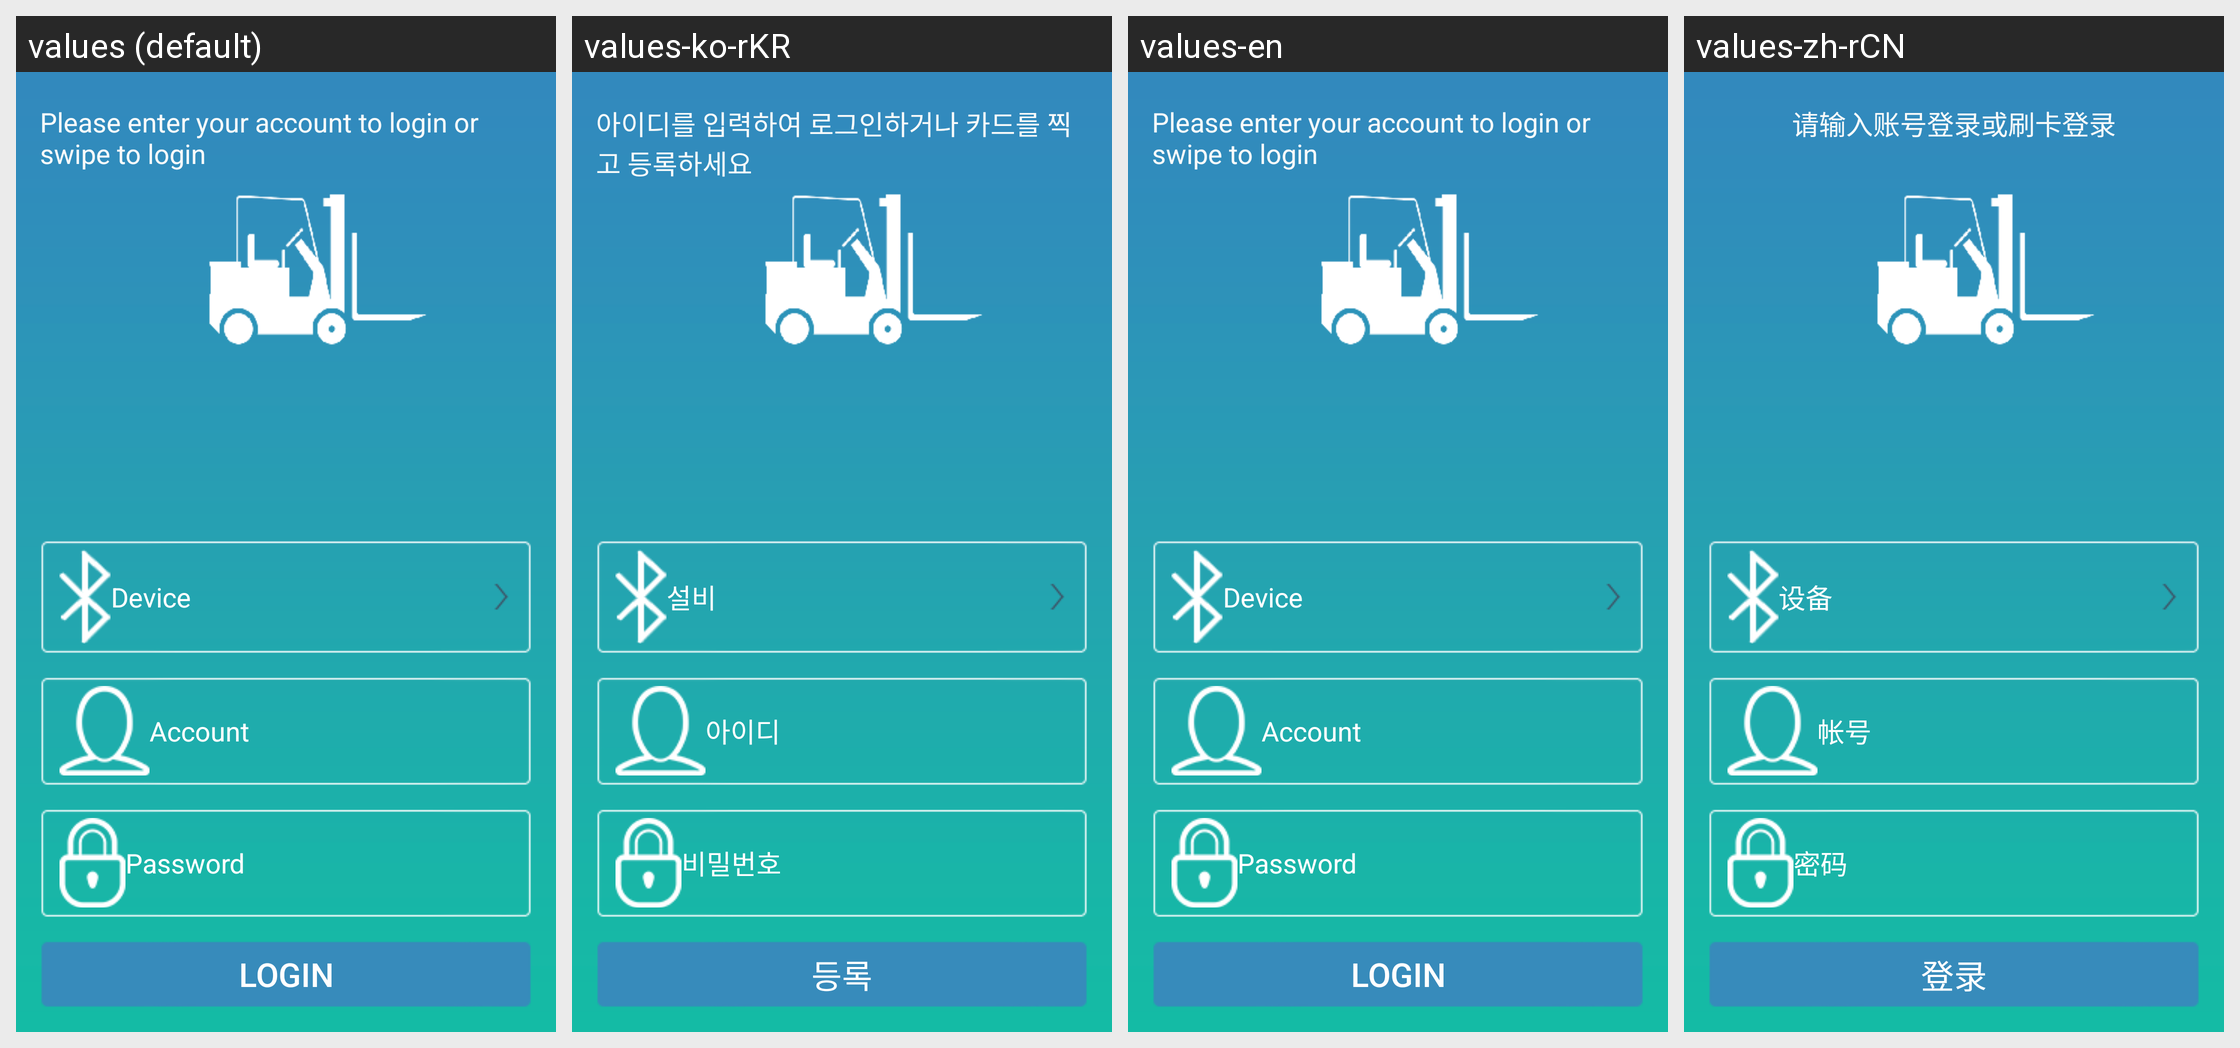

Here is an Android app screen in its default locale and in the app's own translations. Write out the translated-string differences for the strings that appear on this screen.
Android screen res/layout/activity_login.xml rendered under 4 locales, left to right: values (default), values-ko-rKR, values-en, values-zh-rCN. Device: Nexus 5 (rendered at 1080×1920; each locale shown at half size, 540×960, under a caption strip naming it); theme Theme.AppCompat.Light.NoActionBar.
Strings drawn on this screen, with the default value and each locale's value (text and hints the layout hard-codes, and strings that could not be matched under every locale, appear in the picture but are not listed):

enter_account_or_swipe_to_login
  values: Please enter your account to login or swipe to login
  values-ko-rKR: 아이디를 입력하여 로그인하거나 카드를 찍고 등록하세요
  values-en: Please enter your account to login or swipe to login
  values-zh-rCN: 请输入账号登录或刷卡登录

device
  values: Device
  values-ko-rKR: 설비
  values-en: Device
  values-zh-rCN: 设备

account
  values: Account
  values-ko-rKR: 아이디
  values-en: Account
  values-zh-rCN: 帐号

password
  values: Password
  values-ko-rKR: 비밀번호
  values-en: Password
  values-zh-rCN: 密码

login
  values: Login
  values-ko-rKR: 등록
  values-en: Login
  values-zh-rCN: 登录
